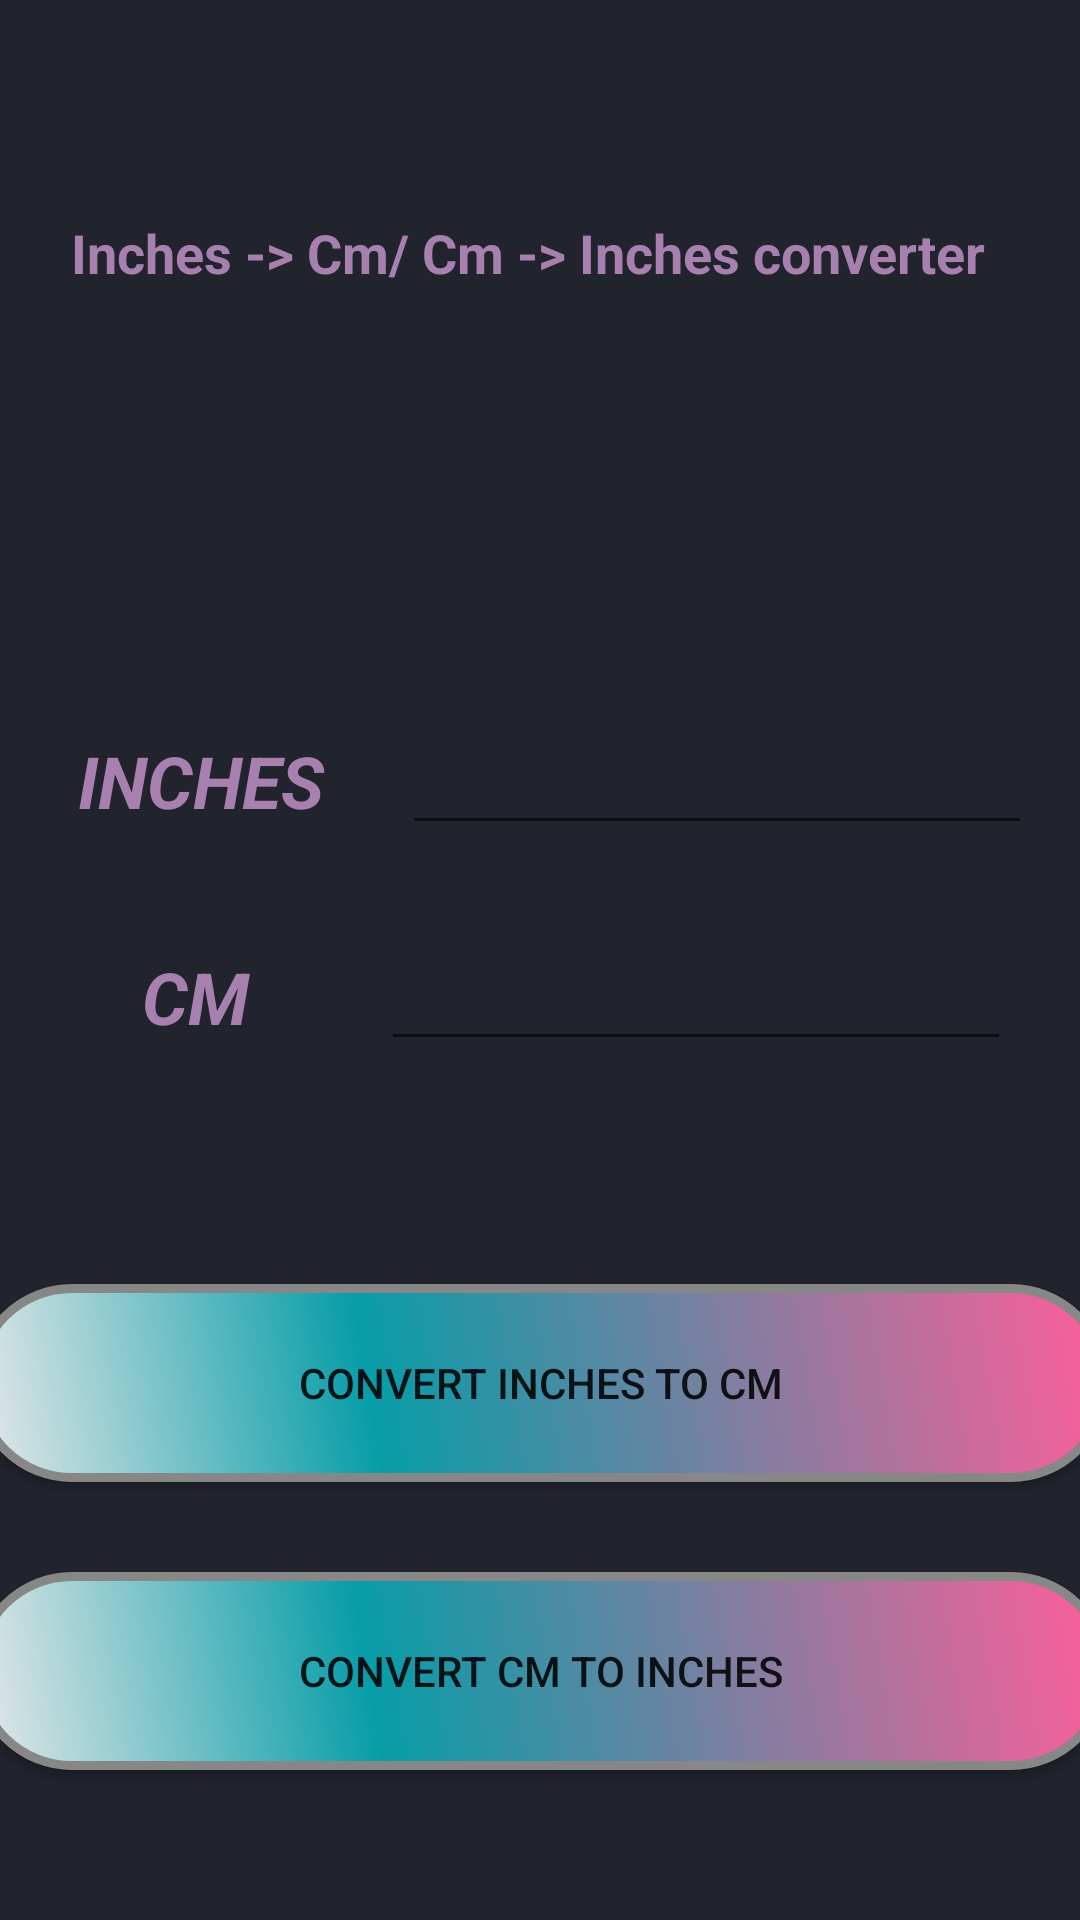

Write the Android layout XML for this screen, with the resource values it uses.
<!-- AndroidManifest.xml: application theme Theme.EMTOOL -->
<!-- res/layout/activity_inches_cm.xml -->
<?xml version="1.0" encoding="utf-8"?>
<androidx.constraintlayout.widget.ConstraintLayout xmlns:android="http://schemas.android.com/apk/res/android"
    xmlns:app="http://schemas.android.com/apk/res-auto"
    xmlns:tools="http://schemas.android.com/tools"
    android:background="#21232D"
    android:layout_width="match_parent"
    android:layout_height="match_parent"
    tools:context=".InchesCmActivity">

    <android.widget.Button
        android:id="@+id/buttonConvCmToInches"
        android:layout_width="379dp"
        android:layout_height="0dp"
        android:layout_marginBottom="50dp"
        android:background="@drawable/buttonshape"
        android:text="Convert Cm to Inches"
        app:layout_constraintBottom_toBottomOf="parent"
        app:layout_constraintEnd_toEndOf="parent"
        app:layout_constraintStart_toStartOf="parent" />

    <EditText
        android:id="@+id/editTextInches"
        android:layout_width="wrap_content"
        android:layout_height="wrap_content"
        android:layout_marginStart="16dp"
        android:layout_marginEnd="16dp"
        android:ems="10"
        android:hint=""
        android:textColor="#A880AF"
        android:inputType="numberSigned|number|numberDecimal"
        app:layout_constraintBaseline_toBaselineOf="@+id/textViewInches"
        app:layout_constraintEnd_toEndOf="parent"
        app:layout_constraintHorizontal_bias="0.56"
        app:layout_constraintStart_toEndOf="@+id/textViewInches" />

    <TextView
        android:id="@+id/textViewInches"
        android:layout_width="102dp"
        android:layout_height="31dp"
        android:layout_marginStart="16dp"
        android:layout_marginTop="244dp"
        android:text="INCHES"
        android:textAlignment="center"
        android:textColor="#A880AF"
        android:textSize="24sp"
        android:textStyle="bold|italic"
        app:layout_constraintStart_toStartOf="parent"
        app:layout_constraintTop_toTopOf="parent" />

    <TextView
        android:id="@+id/textViewCm"
        android:layout_width="58dp"
        android:layout_height="34dp"
        android:layout_marginStart="36dp"
        android:layout_marginTop="316dp"
        android:text="CM"
        android:textAlignment="center"
        android:textColor="#A880AF"
        android:textSize="24sp"
        android:textStyle="bold|italic"
        app:layout_constraintStart_toStartOf="parent"
        app:layout_constraintTop_toTopOf="parent" />

    <EditText
        android:id="@+id/editTextCm"
        android:layout_width="wrap_content"
        android:layout_height="wrap_content"
        android:layout_marginStart="16dp"
        android:layout_marginEnd="16dp"
        android:ems="10"
        android:hint=""
        android:inputType="numberSigned|number|numberDecimal"
        android:textColor="#A880AF"
        app:layout_constraintBaseline_toBaselineOf="@+id/textViewCm"
        app:layout_constraintEnd_toEndOf="parent"
        app:layout_constraintHorizontal_bias="0.706"
        app:layout_constraintStart_toEndOf="@+id/textViewCm" />

    <android.widget.Button
        android:id="@+id/buttonConvInchesToCm"
        android:layout_width="379dp"
        android:layout_height="wrap_content"
        android:layout_marginBottom="30dp"
        android:background="@drawable/buttonshape"
        android:text="Convert Inches to Cm"
        app:layout_constraintBottom_toTopOf="@+id/buttonConvCmToInches"
        app:layout_constraintEnd_toEndOf="parent"
        app:layout_constraintStart_toStartOf="parent" />

    <TextView
        android:id="@+id/textViewTitle"
        android:layout_width="wrap_content"
        android:layout_height="wrap_content"
        android:layout_marginTop="72dp"
        android:text="Inches -> Cm/ Cm -> Inches converter  "
        android:textAlignment="center"
        android:textAppearance="@style/TextAppearance.AppCompat.Large"
        android:textColor="#A880AF"
        android:textSize="18sp"
        android:textStyle="bold"
        app:layout_constraintEnd_toEndOf="parent"
        app:layout_constraintStart_toStartOf="parent"
        app:layout_constraintTop_toTopOf="parent" />

</androidx.constraintlayout.widget.ConstraintLayout>
<!-- resources referenced by this layout -->
<resources>
  <!-- drawable buttonshape (drawable) -->
  <?xml version="1.0" encoding="utf-8"?>
  <shape xmlns:android="http://schemas.android.com/apk/res/android" android:shape="rectangle" >
      <corners
          android:radius="100dp"
          />
      <gradient
          android:angle="45"
          android:centerX="35%"
          android:centerColor="#079DA8"
          android:startColor="#E8E8E8"
          android:endColor="#FF5E99"
          android:type="linear"
          />
      <padding
          android:left="0dp"
          android:top="0dp"
          android:right="0dp"
          android:bottom="0dp"
          />
      <size
          android:width="250dp"
          android:height="66dp"
          />
      <stroke
          android:width="3dp"
          android:color="#878787"
          />
  </shape>
  <style name="Theme.EMTOOL" parent="Theme.MaterialComponents.DayNight.NoActionBar">
          
          <item name="colorPrimary">@color/purple_500</item>
          <item name="colorPrimaryVariant">@color/purple_700</item>
          <item name="colorOnPrimary">@color/white</item>
          
          <item name="colorSecondary">@color/teal_200</item>
          <item name="colorSecondaryVariant">@color/teal_700</item>
          <item name="colorOnSecondary">@color/black</item>
          
          <item name="android:statusBarColor" tools:targetApi="l">?attr/colorPrimaryVariant</item>
          
      </style>
  <!-- not gathered from this repository: default colours our renderer supplied (Android Studio template values) -->
  <color name="purple_500">#FF6200EE</color>
  <color name="purple_700">#FF3700B3</color>
  <color name="teal_200">#FF03DAC5</color>
  <color name="teal_700">#FF018786</color>
  <color name="black">#FF000000</color>
  <color name="white">#FFFFFFFF</color>
</resources>
